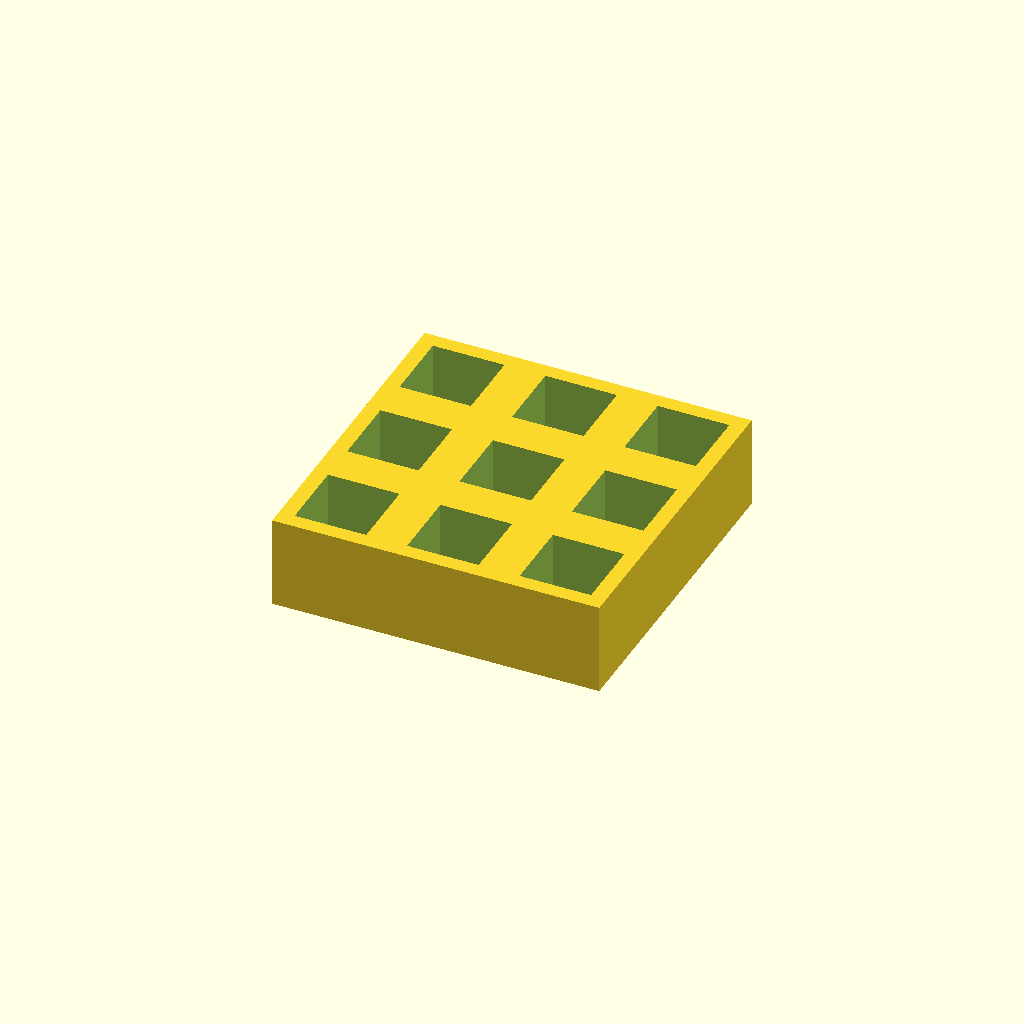
Cell 1: the model at its default parameters.
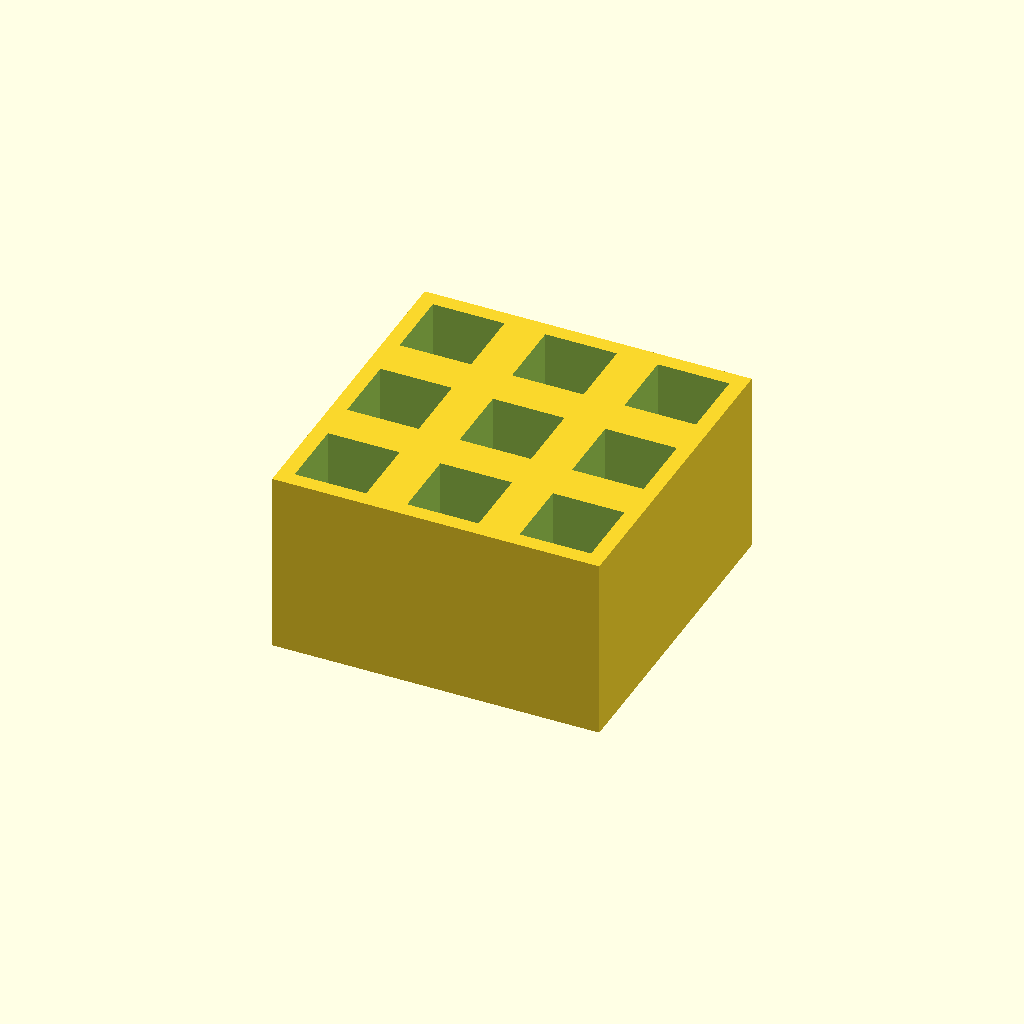
Cell 2 — thickness set to 36, the other parameters unchanged.
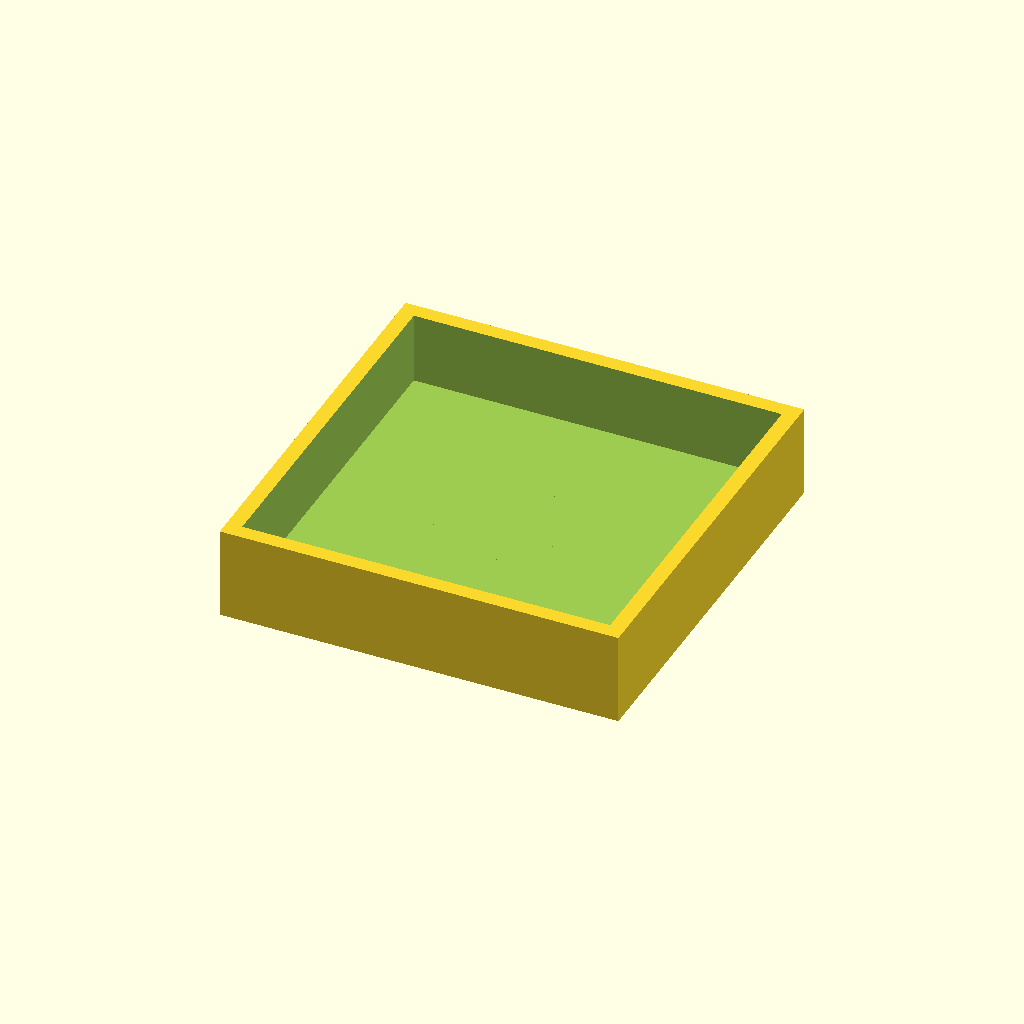
Cell 3 — pocket set to 28, the other parameters unchanged.
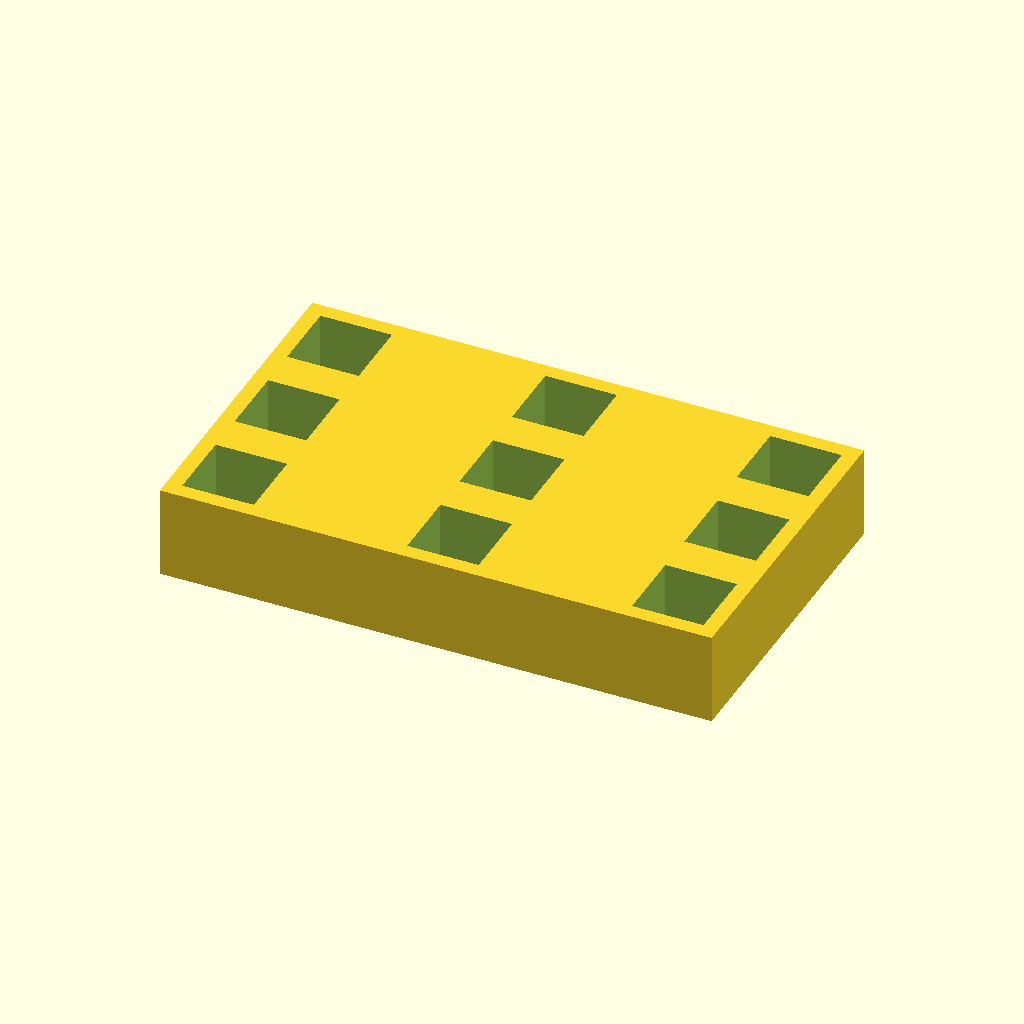
Cell 4: pitch_x = 44 (everything else at default).
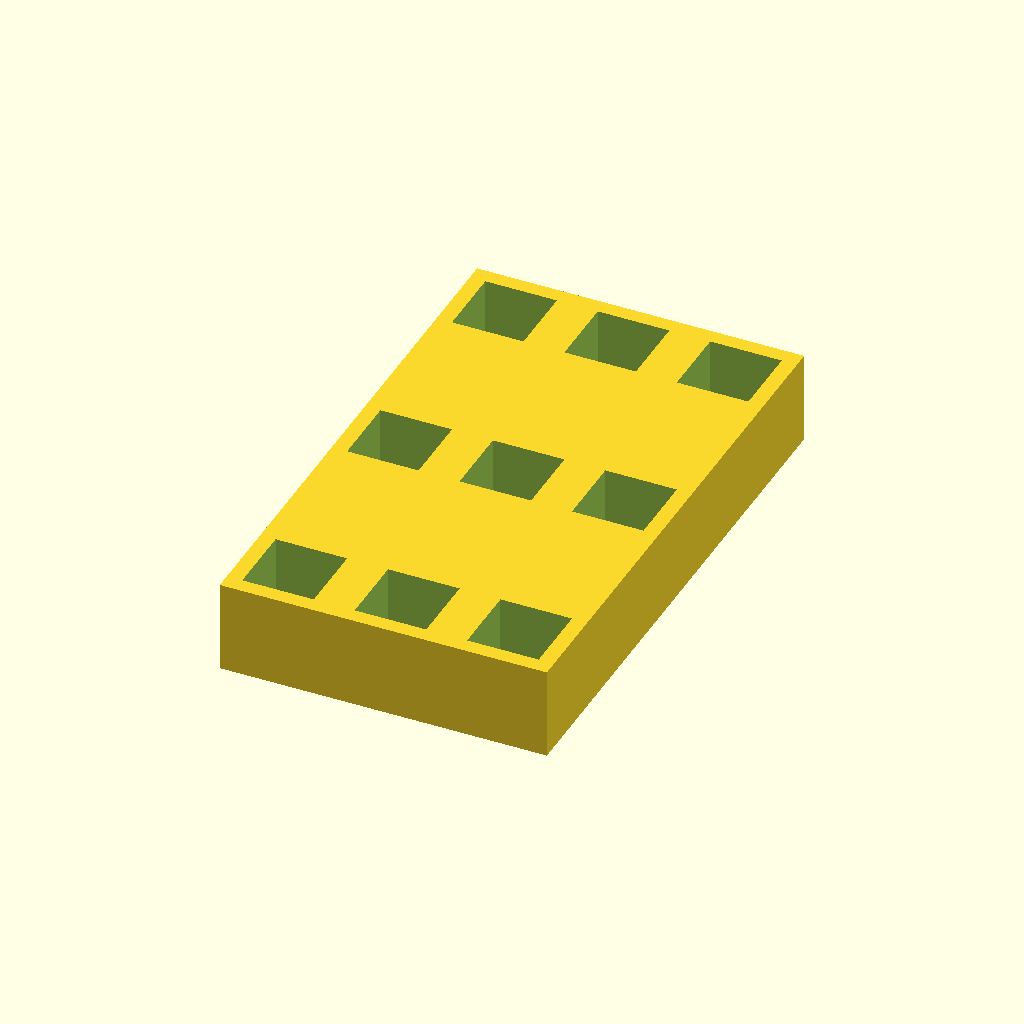
Cell 5: pitch_y = 44 (everything else at default).
One fixed orthographic camera (rotation 55°, 0°, 25°; colour scheme Cornfield) for every cell.
The OpenSCAD source (optional_data/data/place1/pocketplates/part_0097.scad):
$fn = 32;

// ----------------------------------------------------------------------
// Pocket plate 64 x 64 x 18
// 3 x 3 pockets 14 mm square, 14 mm deep
// ----------------------------------------------------------------------

// --- parameters (mm) ---
thickness = 18;  // plate thickness
floor_t = 4;     // material left under each pocket
pocket = 14;     // pocket side length
pitch_x = 22;    // pocket pitch along X
pitch_y = 22;    // pocket pitch along Y
cols = 3;        // pockets per row
rows = 3;        // rows of pockets

// --- derived feature positions (mm) ---
depth = thickness - floor_t;        // = 14   pocket depth, down to the floor
span_x = (cols - 1) * pitch_x;      // = 44   distance between outer pockets
span_y = (rows - 1) * pitch_y;      // = 44   distance between outer pocket rows
origin_x = -span_x / 2;             // = -22   X of the first pocket
origin_y = -span_y / 2;             // = -22   Y of the first pocket
plate = [span_x + pocket + 6, span_y + pocket + 6, thickness];  // = [64, 64, 18]   overall size: pockets plus 3 mm of wall on each side
feature_centers = [
  [origin_x + 0 * pitch_x, origin_y + 0 * pitch_y],
  [origin_x + 1 * pitch_x, origin_y + 0 * pitch_y],
  [origin_x + 2 * pitch_x, origin_y + 0 * pitch_y],
  [origin_x + 0 * pitch_x, origin_y + 1 * pitch_y],
  [origin_x + 1 * pitch_x, origin_y + 1 * pitch_y],
  [origin_x + 2 * pitch_x, origin_y + 1 * pitch_y],
  [origin_x + 0 * pitch_x, origin_y + 2 * pitch_y],
  [origin_x + 1 * pitch_x, origin_y + 2 * pitch_y],
  [origin_x + 2 * pitch_x, origin_y + 2 * pitch_y]
];   // pocket centres, used verbatim by the cutter loop

// plate outline, then one pocket per centre in feature_centers
difference() {
  cube(plate, center = true);
  for (centre = feature_centers)
    translate([centre[0] - pocket / 2, centre[1] - pocket / 2, plate[2] / 2 - depth])
      cube([pocket, pocket, depth + 1]);  // centred on the declared pocket centre
}
Parameter table extracted from the source (name, type, default, range or options):
thickness: number, default 18
floor_t: number, default 4
pocket: number, default 14
pitch_x: number, default 22
pitch_y: number, default 22
cols: number, default 3
rows: number, default 3
